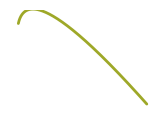

Generate this figure with matplotlib: (Note: this script raises an exception after producing the figure.)
#!/usr/bin/env python3
"""Generate the curved-stroke PNG assets for slide 010 (600 dpi transparent).

Same mechanism as the certified slide-006 generator (scratch/slide006/gen_curves.py):
curves measured in 960x540 frame px (1px = 1pt = 1/72in); canvas = curve bbox padded;
embedded at exact size (w/72 in) — never rescaled.

Slide-010 measured endpoints (scratch/slide010/measure*.py + vision transcripts):
  feedback A: col1 arrow base (557,194) -> col2 hidden-bar top-left (649.5,252)
  feedback B: col2 arrow base (691,194) -> col3 hidden-bar top-left (783.5,252)
  pink connector: quad (490,343) ctrl (490,388) end (557,388), dusty rose
  dashed attention fan: 1 in-box S-curve + 3 fanning dashed curves hooking up to
    olive arrowheads beneath the decoder hidden bars (heads drawn natively in JS).
"""
import numpy as np
import matplotlib
matplotlib.use("Agg")
import matplotlib.pyplot as plt

OUT = "/home/ahmed/Projects/ai_llm_slides/videos/deep-learning/001_transformers_part1/recreated_pptx/build/assets"
DPI = 600
DEC_INK = "#9EA828"   # decoder olive ink (certified parent value)
ROSE = "#C07085"      # dashed attention strokes / pink connector (JPEG-core reconciled)

def quad(p0, p1, p2, n=200):
    t = np.linspace(0, 1, n)[:, None]
    return (1 - t) ** 2 * np.array(p0) + 2 * t * (1 - t) * np.array(p1) + t ** 2 * np.array(p2)

def render(name, x0, y0, x1, y1, strokes, fills=()):
    w, h = x1 - x0, y1 - y0
    fig = plt.figure(figsize=(w / 72, h / 72), dpi=DPI)
    ax = fig.add_axes([0, 0, 1, 1])
    ax.set_xlim(x0, x1); ax.set_ylim(y1, y0)  # y down
    ax.axis("off")
    for pts, lw, c, dashed in strokes:
        ls = (0, (4, 3)) if dashed else "-"
        ax.plot(pts[:, 0], pts[:, 1], lw=lw, color=c, solid_capstyle="round", linestyle=ls)
    for poly, c in fills:
        ax.fill(poly[:, 0], poly[:, 1], color=c, lw=0)
    fig.savefig(f"{OUT}/{name}.png", transparent=True)
    plt.close(fig)
    print(name, f"bbox=({x0},{y0})-({x1},{y1}) embedWH=({w/72:.4f},{h/72:.4f})in")

# ---- decoder recurrent hooks (parent design, columns fanned +4.5/+8.5) --------
ca = quad((557, 194), (565, 157), (649.5, 252))
render("curve_a10", 551, 184, 655, 257, [(ca, 2.0, DEC_INK, False)])
cb = quad((691, 194), (699, 157), (783.5, 252))
render("curve_b10", 685, 184, 789, 257, [(cb, 2.0, DEC_INK, False)])

# ---- pink connector: pink callout -> context-arc lower end --------------------
pc = quad((490, 343), (490, 388), (557, 388))
render("pink_conn", 486, 339, 561, 392, [(pc, 1.5, ROSE, False)])

# ---- dashed attention fan ------------------------------------------------------
# in-box S-curve: from the node's upper-right, arcs up, descends into the tangle
s1 = quad((332, 254), (344, 235), (365, 240))
s2 = quad((365, 240), (392, 247), (410, 268))
s3 = quad((410, 268), (424, 283), (442, 287))
# three fans exiting the left box and hooking up under the decoder columns
f1a = quad((444, 284), (505, 304), (545, 306))
f1b = quad((545, 306), (554, 299), (558, 287))
f2a = quad((450, 288), (565, 321), (660, 326))
f2b = quad((660, 326), (677, 311), (684, 288))
f3a = quad((456, 292), (625, 336), (750, 330))
f3b = quad((750, 330), (795, 321), (820, 287))
paths = [s1, s2, s3, f1a, f1b, f2a, f2b, f3a, f3b]
xs = np.concatenate([p[:, 0] for p in paths]); ys = np.concatenate([p[:, 1] for p in paths])
render("dash_fan", int(xs.min()) - 4, int(ys.min()) - 4, int(xs.max()) + 4, int(ys.max()) + 4,
       [(p, 1.25, ROSE, True) for p in paths])
